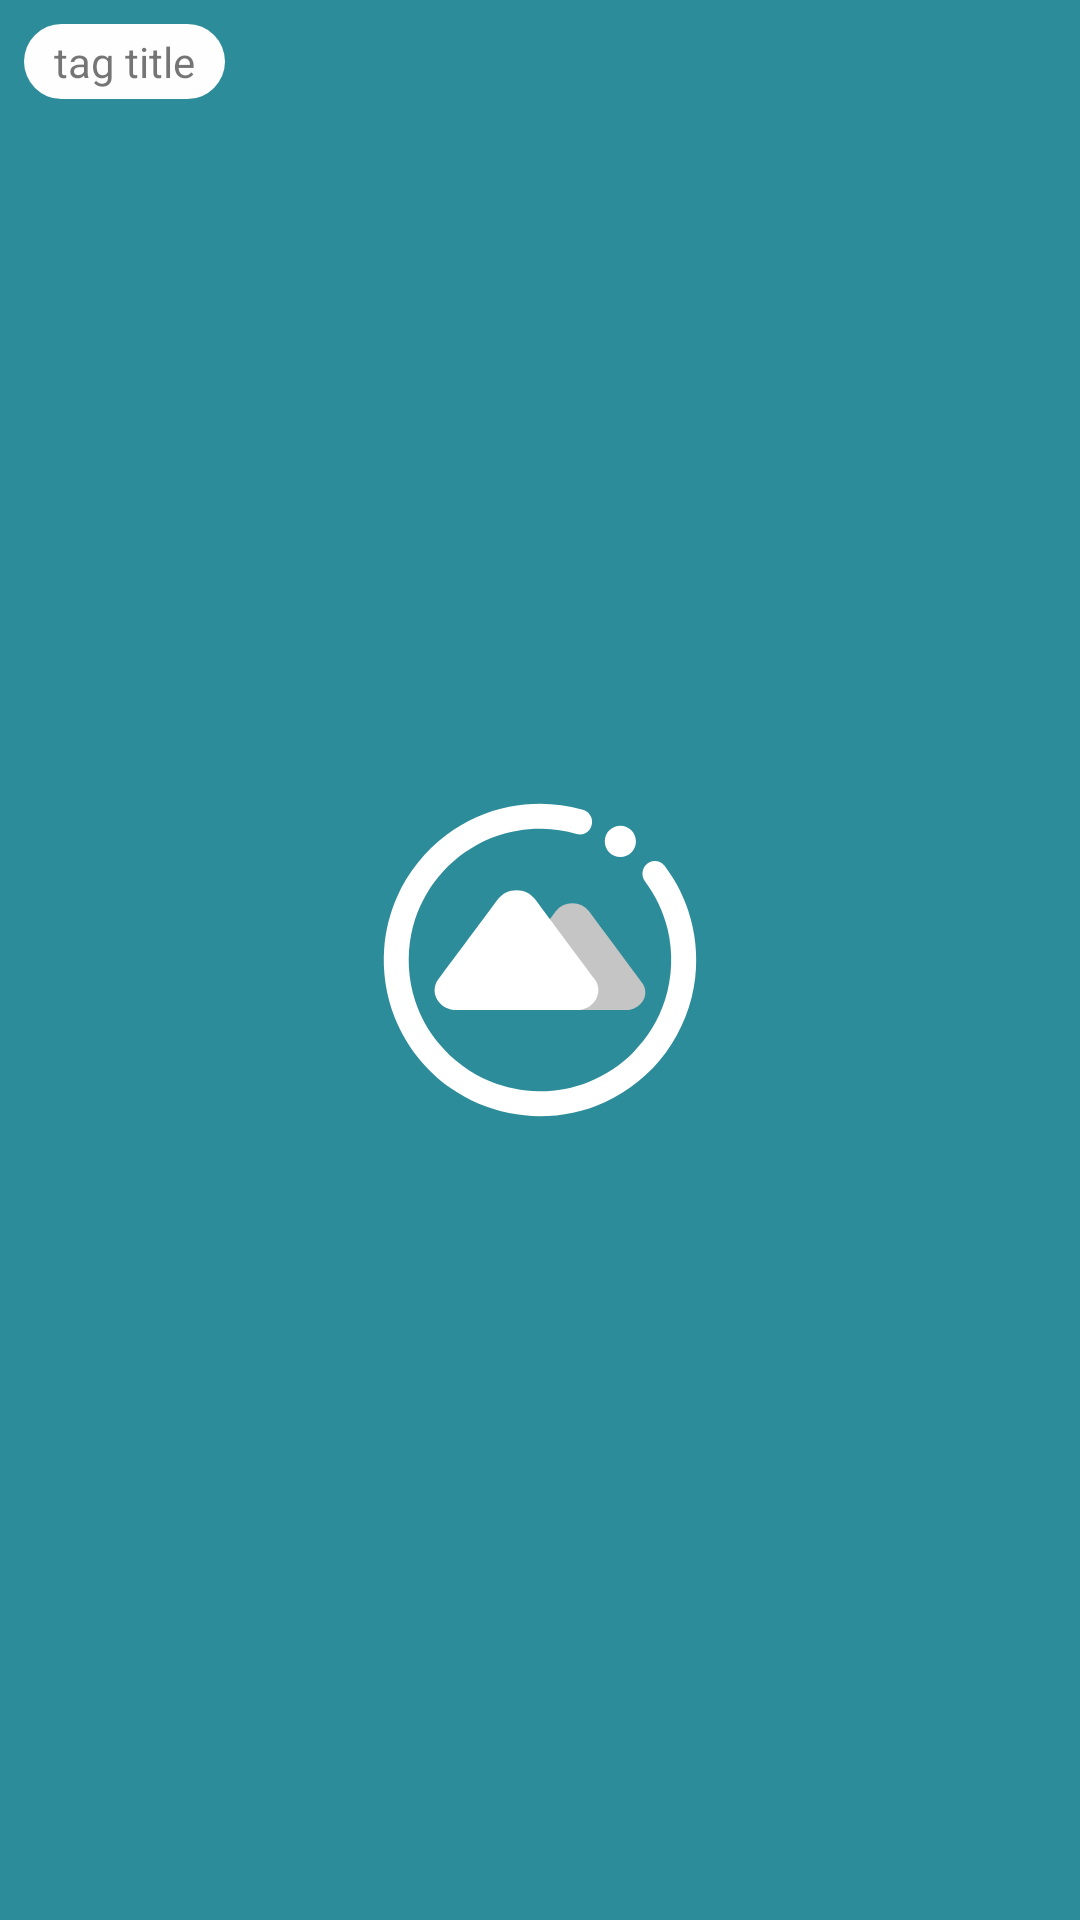

Write the Android layout XML for this screen, with the resource values it uses.
<!-- AndroidManifest.xml: application theme Theme1.Launcher -->
<!-- res/layout/tag_list_item.xml -->
<?xml version="1.0" encoding="utf-8"?>
<androidx.constraintlayout.widget.ConstraintLayout xmlns:android="http://schemas.android.com/apk/res/android"
    xmlns:app="http://schemas.android.com/apk/res-auto"
    android:layout_width="match_parent"
    android:layout_height="wrap_content">

    <TextView
        android:id="@+id/tagTitleInTags"
        android:layout_width="wrap_content"
        android:layout_height="25dp"
        android:layout_marginStart="8dp"
        android:layout_marginTop="8dp"
        android:background="@drawable/tag_background"
        android:gravity="center"
        android:paddingStart="10dp"
        android:paddingEnd="10dp"
        android:text="tag title"
        app:layout_constraintStart_toStartOf="parent"
        app:layout_constraintTop_toTopOf="parent" />

    <ImageButton
        android:id="@+id/tagMenu"
        android:layout_width="wrap_content"
        android:layout_height="wrap_content"
        android:layout_marginStart="8dp"
        android:layout_marginEnd="8dp"
        android:background="@color/transparent"
        android:tint="?attr/itemStyle"
        app:layout_constraintBottom_toBottomOf="@+id/tagTitleInTags"
        app:layout_constraintEnd_toEndOf="parent"
        app:layout_constraintHorizontal_bias="1.0"
        app:layout_constraintStart_toEndOf="@+id/tagTitleInTags"
        app:layout_constraintTop_toTopOf="@+id/tagTitleInTags"
        app:srcCompat="@drawable/ic_menu" />

    <androidx.recyclerview.widget.RecyclerView
        android:id="@+id/tagRecyclerView"
        android:layout_width="match_parent"
        android:layout_height="match_parent"
        android:layout_marginTop="8dp"
        app:layout_constraintBottom_toBottomOf="parent"
        app:layout_constraintEnd_toEndOf="parent"
        app:layout_constraintStart_toStartOf="parent"
        app:layout_constraintTop_toBottomOf="@+id/tagTitleInTags" />

</androidx.constraintlayout.widget.ConstraintLayout>
<!-- resources referenced by this layout -->
<resources>
  <color name="transparent">#00000000</color>
  <!-- drawable tag_background (drawable) -->
  <?xml version="1.0" encoding="utf-8"?>
  <shape xmlns:android="http://schemas.android.com/apk/res/android">
      <solid android:color="@color/white" />
      <corners android:radius="1000dp"/>
  
  </shape>
  <style name="Theme1.Launcher">
          <item name="android:windowBackground">@drawable/launch_screen</item>
      </style>
  <color name="white">#fefefe</color>
  <!-- drawable launch_screen (drawable) -->
  <?xml version="1.0" encoding="utf-8"?>
  <layer-list xmlns:android="http://schemas.android.com/apk/res/android"
      android:opacity="opaque">
  
      
      <item android:drawable="?attr/colorPrimary"/>
  
      
      <item android:drawable="@drawable/ic_launcher_foreground"
          android:height="@android:dimen/thumbnail_height"
          android:width="@android:dimen/thumbnail_width"
          android:gravity="center"/>
  
  </layer-list>
  <!-- drawable ic_launcher_foreground: vector/xml drawable (drawable, 3387 chars, omitted) -->
</resources>
